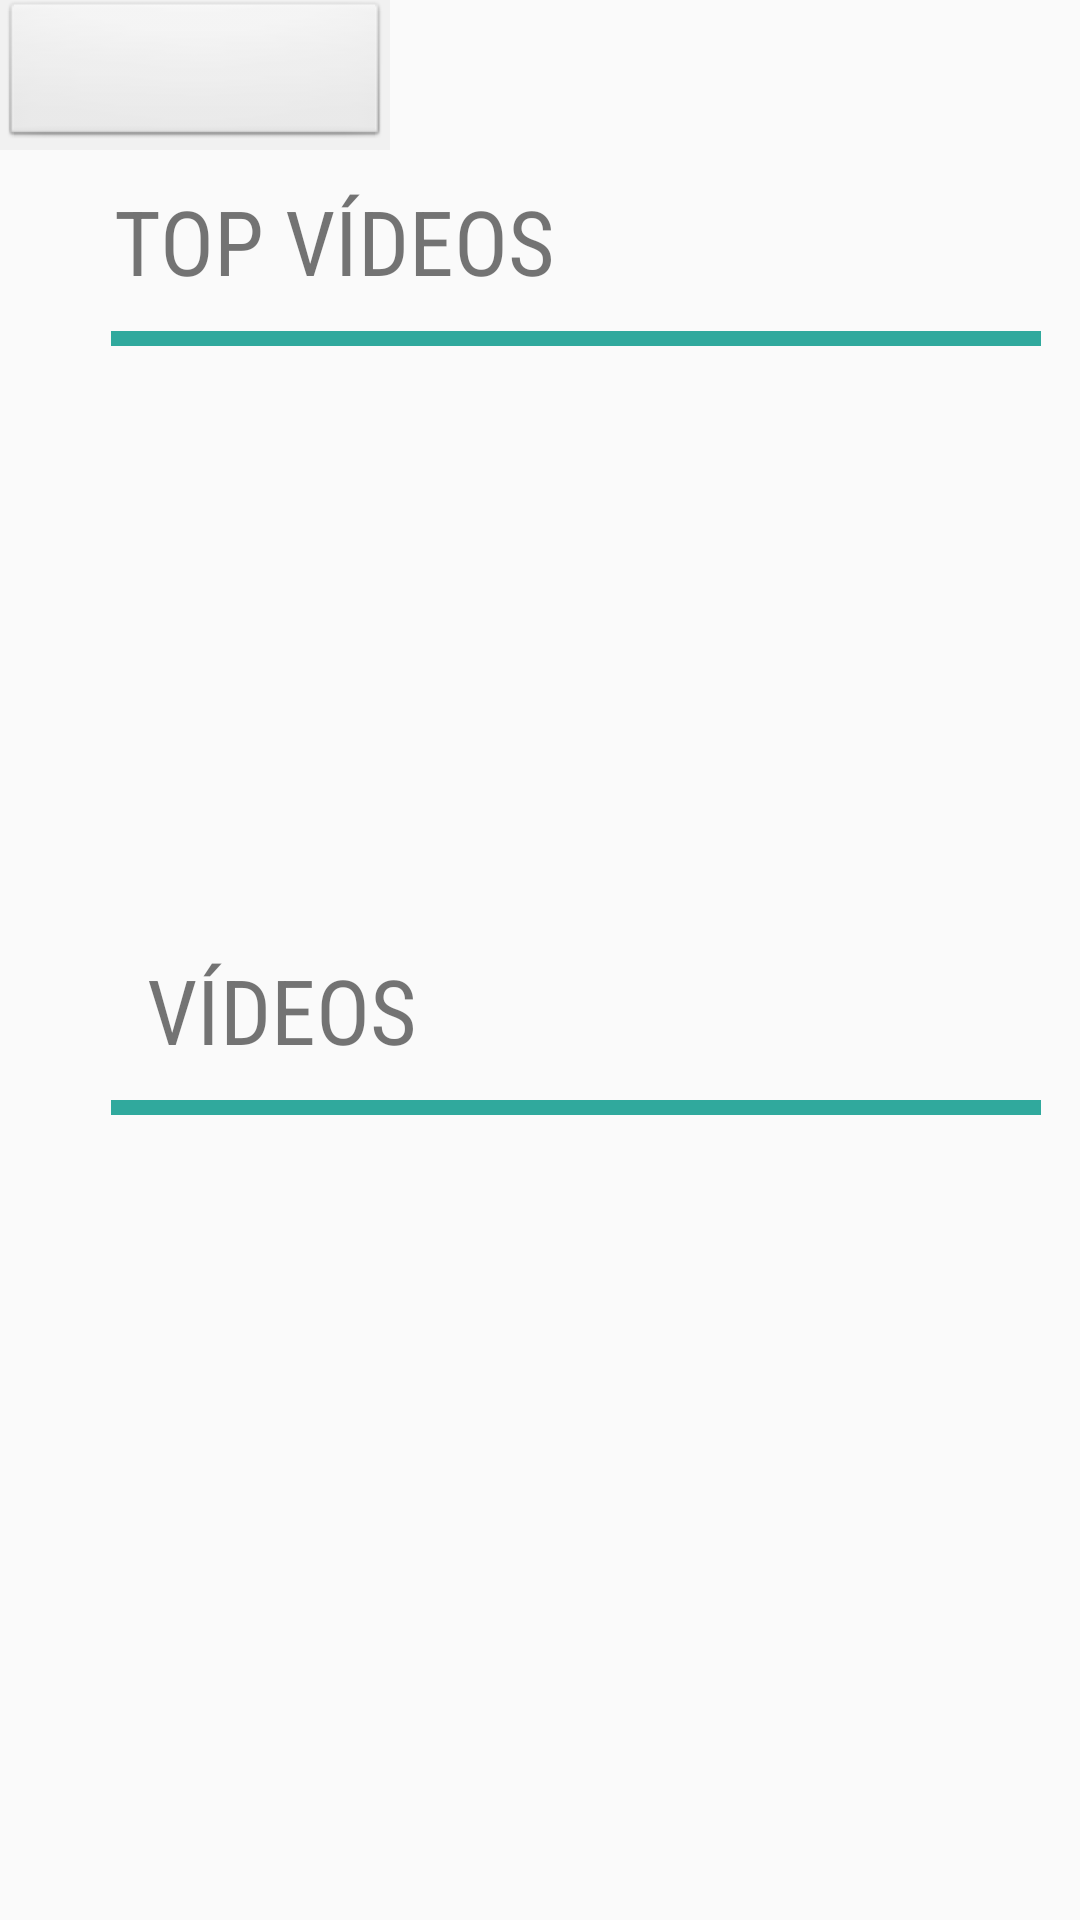

Android layout source for this screen:
<!-- AndroidManifest.xml: application theme App -->
<!-- res/layout/activity_main.xml -->
<?xml version="1.0" encoding="utf-8"?>
<RelativeLayout xmlns:android="http://schemas.android.com/apk/res/android"
    xmlns:app="http://schemas.android.com/apk/res-auto"
    xmlns:tools="http://schemas.android.com/tools"
    android:layout_width="match_parent"
    android:layout_height="match_parent"
    tools:context="com.example.manuelsanchezferna.json.MainActivity">


    <Spinner
        android:id="@+id/spinner"
        android:layout_width="130dp"
        android:layout_height="40dp"
        android:layout_alignBottom="@+id/rectangle"
        android:layout_alignParentTop="true"
        android:background="@android:drawable/btn_default"
        android:elevation="14dp"
        android:visibility="visible" />

    <android.support.v7.widget.RecyclerView
        android:id="@+id/RecylerViewTop"
        android:layout_width= "match_parent"
        android:layout_height="180sp"
        android:layout_below="@+id/linia_topvideos"
        android:layout_alignLeft="@+id/linia_topvideos"
        android:layout_alignRight="@+id/linia_topvideos"
         />

    <android.support.v7.widget.RecyclerView
        android:id="@+id/RecylerViewVid"
        android:layout_width= "match_parent"
        android:layout_height="190sp"
        android:layout_below="@+id/linia_vid"
        android:layout_alignLeft="@+id/linia_vid"
        android:layout_alignRight="@+id/linia_vid"
        android:layout_above="@+id/editText" />


    <Button
        android:id="@+id/btn_topvideos"
        style="@android:style/Widget.Material.Button.Borderless.Colored"
        android:layout_width="wrap_content"
        android:layout_height="wrap_content"
        android:layout_alignParentLeft="true"
        android:layout_alignParentStart="true"
        android:layout_below="@+id/spinner"
        android:layout_marginLeft="26dp"
        android:layout_marginStart="26dp"
        android:fontFamily="sans-serif-condensed"
        android:text="@string/TOP_VIDEOS"
        android:textAppearance="@android:style/TextAppearance.Material.Small"
        android:textSize="30sp"
        tools:layout_editor_absoluteX="60dp"
        tools:layout_editor_absoluteY="49dp" />


    <View
        android:id="@+id/rectangle"
        android:layout_width="wrap_content"
        android:layout_height="50sp"
        android:layout_alignBottom="@+id/search"
        android:layout_alignParentLeft="true"
        android:layout_alignParentStart="true"
        android:background="#f1f1f1"
        android:layout_alignRight="@+id/spinner"
        android:layout_alignEnd="@+id/spinner" />

    <View
        android:id="@+id/linia_topvideos"
        android:layout_marginLeft="37dp"
        android:layout_height="5sp"
        android:layout_width="310sp"
        android:background="#ce009688"
        android:layout_below="@+id/btn_topvideos" />
    <View
        android:id="@+id/linia_vid"
        android:layout_marginLeft="37dp"
        android:layout_height="5sp"
        android:layout_width="310sp"
        android:background="#ce009688"
        android:layout_below="@+id/btn_videos" />

    <Button
        android:id="@+id/btn_videos"
        style="@android:style/Widget.Material.Button.Borderless.Colored"
        android:layout_width="wrap_content"
        android:layout_height="wrap_content"
        android:layout_alignLeft="@+id/linia_vid"
        android:layout_alignStart="@+id/linia_vid"
        android:layout_below="@+id/RecylerViewTop"
        android:layout_marginTop="11dp"
        android:fontFamily="sans-serif-condensed"
        android:text="@string/VIDEOS"
        android:textAppearance="@android:style/TextAppearance.Material.Small"
        android:textSize="30sp"
        tools:layout_editor_absoluteX="60dp"
        tools:layout_editor_absoluteY="231dp" />


</RelativeLayout>
<!-- resources referenced by this layout -->
<resources>
  <string name="TOP_VIDEOS">TOP VÍDEOS</string>
  <string name="VIDEOS">VÍDEOS</string>
  <style name="App" parent="Theme.AppCompat.Light.NoActionBar" />
</resources>
